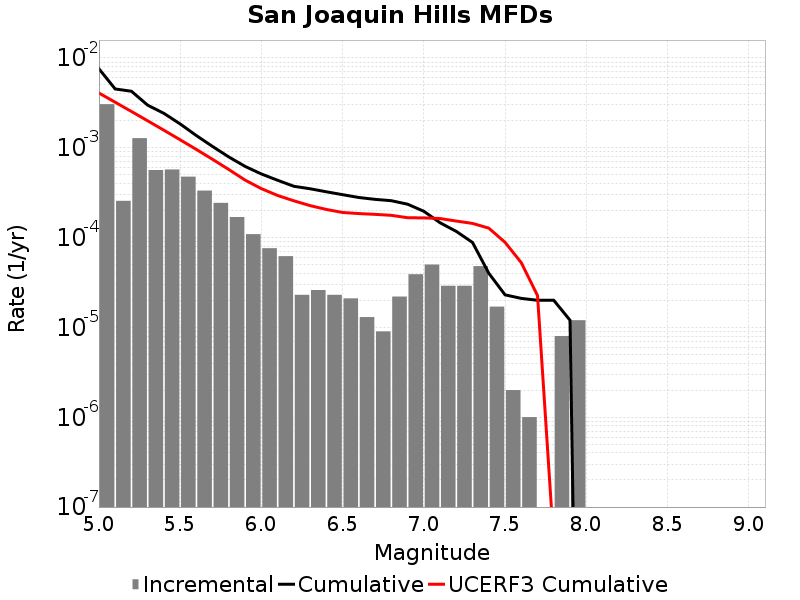

The data file committed next to this chart (first rows):
Magnitude, Incremental Rate, Cumulative Rate, UCERF3 Cumulative Rate
5.05, 0.003062, 0.007585, 0.004076
5.15, 2.5677012E-4, 0.004523, 0.003219
5.25, 0.001281, 0.004266, 0.002539
5.35, 5.656966E-4, 0.002985, 0.001999
5.45, 5.737207E-4, 0.002419, 0.00157
5.55, 4.7743192E-4, 0.001846, 0.001229
5.65, 3.3400173E-4, 0.001368, 9.5850683E-4
5.75, 2.43731E-4, 0.001034, 7.4345653E-4
5.85, 1.6950839E-4, 7.9037045E-4, 5.72636E-4
5.95, 1.093279E-4, 6.2086206E-4, 4.3694844E-4
6.05, 7.622862E-5, 5.1153416E-4, 3.5118897E-4
6.15, 6.218651E-5, 4.3530556E-4, 2.9472896E-4
6.25, 2.306919E-5, 3.7311905E-4, 2.570894E-4
6.35, 2.6078214E-5, 3.5004987E-4, 2.2719138E-4
6.45, 2.306919E-5, 3.2397165E-4, 2.0602916E-4
6.55, 2.1063173E-5, 3.0090247E-4, 1.905869E-4
6.65, 1.3039107E-5, 2.798393E-4, 1.8535733E-4
6.75, 9.027074E-6, 2.668002E-4, 1.8162979E-4
6.85, 2.206618E-5, 2.5777312E-4, 1.7715026E-4
6.95, 3.911732E-5, 2.3570693E-4, 1.6665785E-4
7.05, 5.015041E-5, 1.9658961E-4, 1.6593328E-4
7.15, 2.9087238E-5, 1.464392E-4, 1.6320385E-4
7.25, 2.9087238E-5, 1.1735196E-4, 1.5297995E-4
7.35, 4.8144393E-5, 8.826472E-5, 1.4399021E-4
7.45, 1.705114E-5, 4.012033E-5, 1.275755E-4
7.55, 2.0060165E-6, 2.306919E-5, 8.869527E-5
7.65, 1.0030083E-6, 2.1063173E-5, 5.2607353E-5
7.75, 0.0, 2.0060164E-5, 2.2625332E-5
7.85, 8.024066E-6, 2.0060164E-5, 3.9259817E-8
7.95, 1.2036098E-5, 1.2036098E-5, 0.0
8.05, 0.0, 0.0, 0.0
8.15, 0.0, 0.0, 0.0
8.25, 0.0, 0.0, 0.0
8.35, 0.0, 0.0, 0.0
8.45, 0.0, 0.0, 0.0
8.55, 0.0, 0.0, 0.0
8.65, 0.0, 0.0, 0.0
8.75, 0.0, 0.0, 0.0
8.85, 0.0, 0.0, 0.0
8.95, 0.0, 0.0, 0.0
9.05, 0.0, 0.0, 0.0
